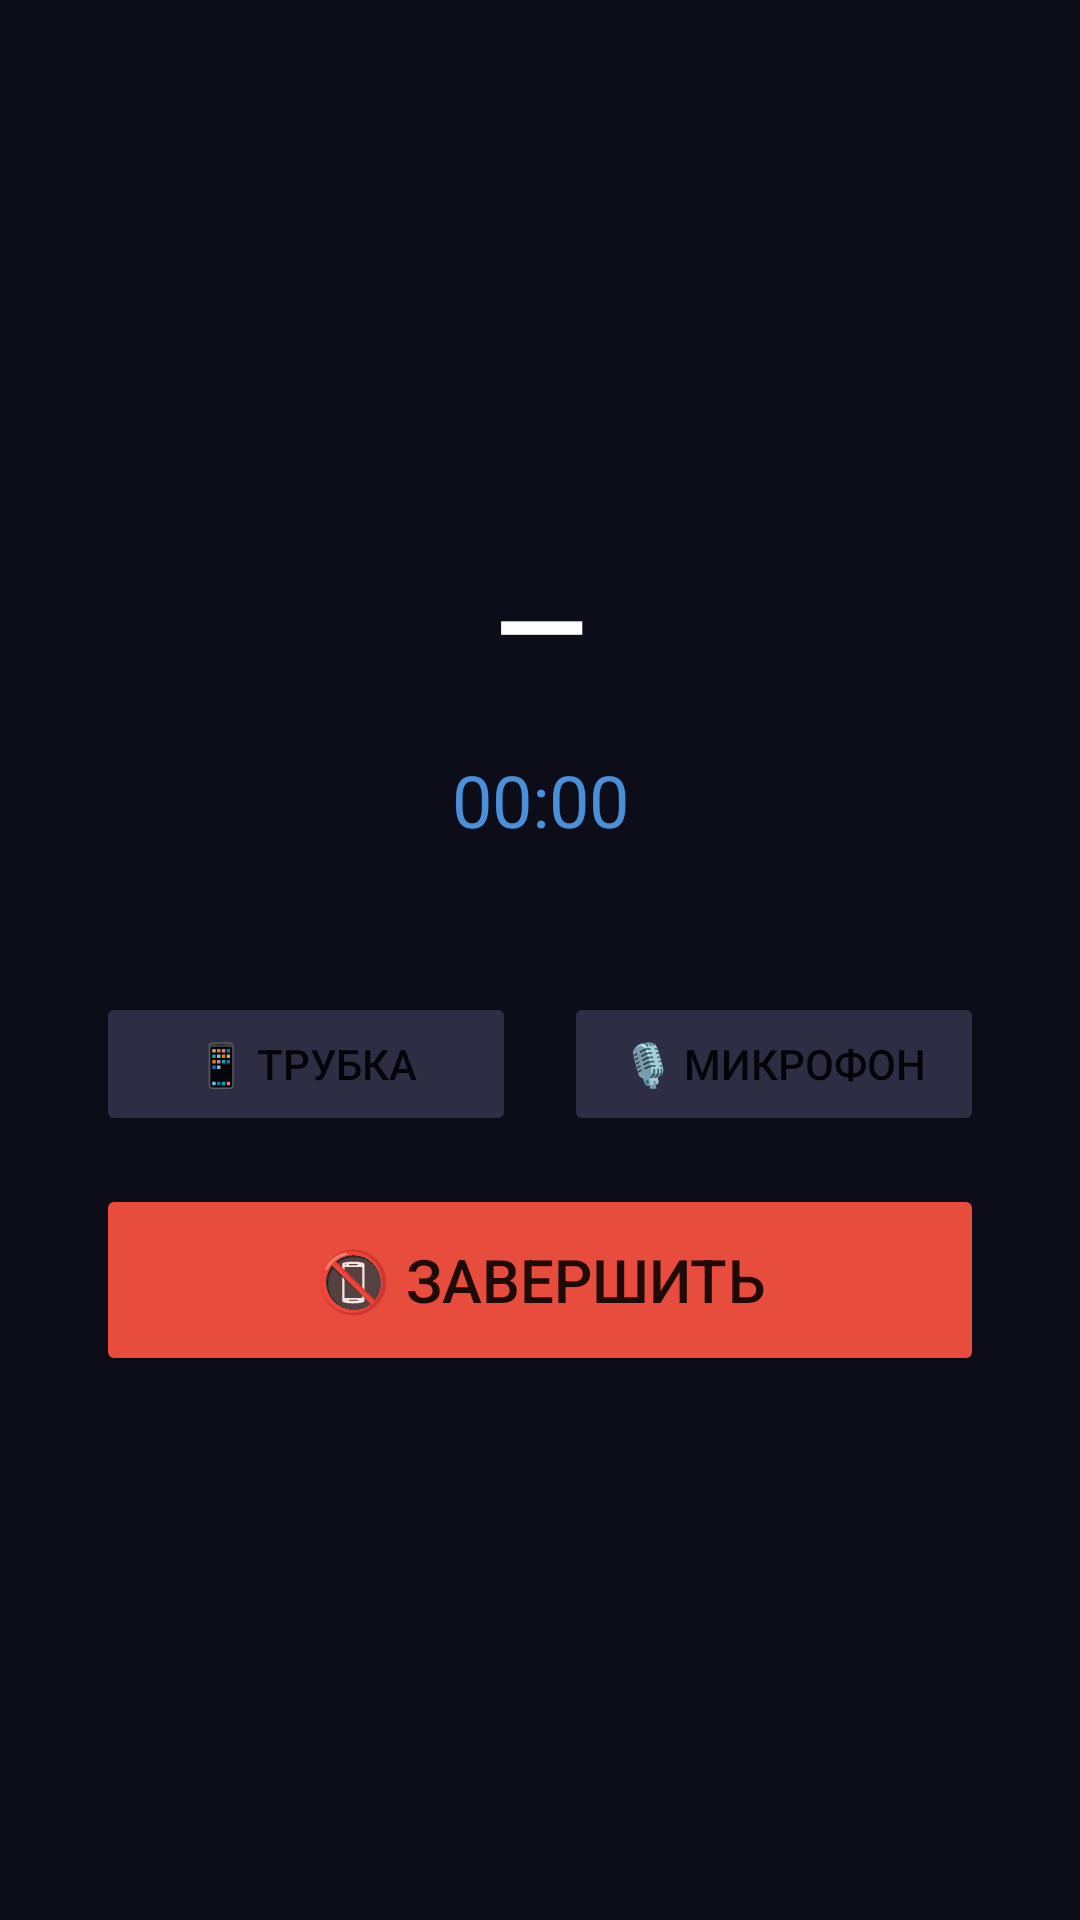

Layout XML and referenced resources for this Android screen:
<!-- AndroidManifest.xml: application theme Theme.VoIP -->
<!-- res/layout/activity_active_call.xml -->
<?xml version="1.0" encoding="utf-8"?>
<LinearLayout xmlns:android="http://schemas.android.com/apk/res/android"
    android:layout_width="match_parent"
    android:layout_height="match_parent"
    android:orientation="vertical"
    android:background="#0d0d1a"
    android:gravity="center"
    android:padding="32dp">

    <TextView
        android:id="@+id/tvPeer"
        android:layout_width="match_parent"
        android:layout_height="wrap_content"
        android:text="—"
        android:textSize="40sp"
        android:textColor="#ffffff"
        android:textStyle="bold"
        android:gravity="center"
        android:paddingBottom="16dp"/>

    <TextView
        android:id="@+id/tvTimer"
        android:layout_width="match_parent"
        android:layout_height="wrap_content"
        android:text="00:00"
        android:textSize="24sp"
        android:textColor="#4a90d9"
        android:gravity="center"
        android:paddingBottom="48dp"/>

    <LinearLayout
        android:layout_width="match_parent"
        android:layout_height="wrap_content"
        android:orientation="horizontal"
        android:weightSum="2"
        android:layout_marginBottom="16dp">

        <Button
            android:id="@+id/btnSpeaker"
            android:layout_width="0dp"
            android:layout_height="wrap_content"
            android:layout_weight="1"
            android:text="📱 Трубка"
            android:backgroundTint="#2d2d44"
            android:layout_marginEnd="8dp"/>

        <Button
            android:id="@+id/btnMute"
            android:layout_width="0dp"
            android:layout_height="wrap_content"
            android:layout_weight="1"
            android:text="🎙 Микрофон"
            android:backgroundTint="#2d2d44"
            android:layout_marginStart="8dp"/>

    </LinearLayout>

    <Button
        android:id="@+id/btnHangup"
        android:layout_width="match_parent"
        android:layout_height="64dp"
        android:text="📵 Завершить"
        android:textSize="20sp"
        android:backgroundTint="#e74c3c"/>

</LinearLayout>
<!-- resources referenced by this layout -->
<resources>
  <style name="Theme.VoIP" parent="Theme.MaterialComponents.DayNight.NoActionBar">
          <item name="colorPrimary">#4a90d9</item>
          <item name="colorPrimaryVariant">#2d6da8</item>
          <item name="colorOnPrimary">#ffffff</item>
          <item name="android:windowBackground">#1a1a2e</item>
          <item name="android:statusBarColor">#0d0d1a</item>
      </style>
</resources>
